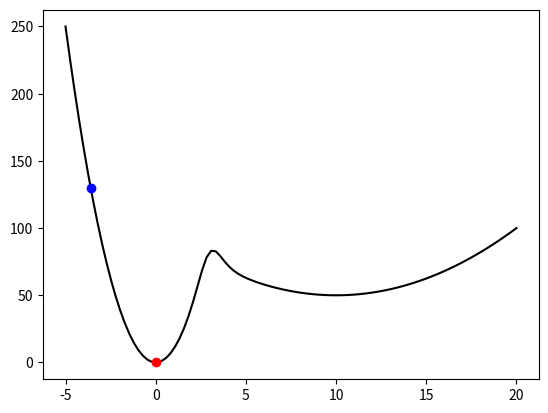

Python code for this plot:
import numpy as np
import matplotlib.pyplot as plt


np.seterr(invalid='ignore', over='ignore')  # suppress warning caused by division by inf

def f(x):
    return 1/(1 + np.exp(3*(x-3))) * 10 * x**2  + 1 / (1 + np.exp(-3*(x-3))) * (0.5*(x-10)**2 + 50)

def fprime(x):
    return 1 / (1 + np.exp((-3)*(x-3))) * (x-10) + 1/(1 + np.exp(3*(x-3))) * 20 * x + (3* np.exp(9))/(np.exp(9-1.5*x) + np.exp(1.5*x))**2 * ((0.5*(x-10)**2 + 50) - 10 * x**2) 

# my code
def GD(alpha, theta):
    epoch = 1000
    for _ in range(epoch):
        theta-= alpha*fprime(theta)
    return theta

init_theta = np.random.uniform(-5,20)
theta = GD(0.01, init_theta)

x = np.linspace(-5,20,100)
plt.plot(x,f(x), 'k')
plt.plot(init_theta, f(init_theta), 'bo')
plt.plot(theta, f(theta), 'ro')
plt.show()

# sol
# x = np.linspace(-5,20,100)
# plt.plot(x,f(x), 'k')
#
# alpha_list = [0.01, 0.3, 4]
# limit_pts = [[],[],[],[]]
#
# for i,alpha in enumerate(alpha_list):
#     for _ in range(20):
#         x = np.random.uniform(-5,20)
#         for _ in range(1000):
#             x -= alpha*fprime(x)
#         limit_pts[i].append(x)
#
# x = np.array(limit_pts[0])
# plt.plot(x,f(x), 'g.', label=f'Limit points with \alpha={alpha_list[0]}$', markersize=15)
# x = np.array(limit_pts[1])
# plt.plot(x,f(x), 'rx', label=f'Limit points with \alpha={alpha_list[1]}$')
# print(f'The limit points with alpha={alpha_list[2]}:')
# print(limit_pts[2])
# print('These are all NaNs, which idicate divergence.')
# plt.legend()
# plt.show()